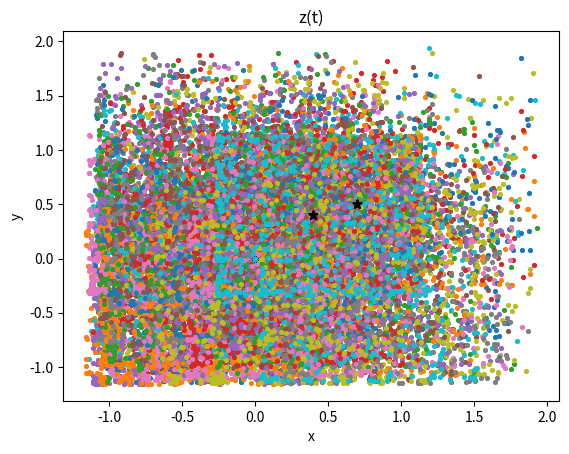

The script that saved this image:
import random
import numpy as np
import math
import matplotlib.pyplot as plt


# ants position. In the following called z=(x,y)
class Pos:

    def __init__(self, x, y):
        self.x = x
        self.y = y


psi = 5  # search range, could be a vector but in this model we take it as a number
phi = 7.5 / psi  # search diameter
p_nest = Pos(0.4, 0.4)  # nest position
p_food = Pos(0.7, 0.5)  # food position (coincides with global minimum of landscape potential f)
v_search = Pos(7.5 / (2 * psi) - p_nest.x, 7.5 / (2 * psi) - p_nest.y)  # needed in the model to roam both z>0 & z<0
r = 0.3  # chaotic annealing parameter: defines how quickly the colony synchronizes
delta = 0.5 * 1e-3  # upper limit on landscape potential (f(z)<delta -> z minimum)


class Ant:

    def __init__(self, s, z, t_h, c, v):
        self.s = s  # colony synchronization parameter
        self.z = z  # position (2D)
        self.t_h = t_h  # homing time
        self.c = c  # constant for nest position
        self.homing = False  # boolean value to check if the ant is homing
        self.v = v  # chaotic search center

    def chaotic_map(self):  # map to try out chaotic crawling. needed v to roam both z>0 & z<0
        self.z.x = self.z.x * math.exp(3 - psi * self.z.x)
        self.z.y = self.z.y * math.exp(3 - psi * self.z.y)

    def chaotic_annealing(self):  # variable s gradually decreases -> colony gradually organizes
        self.s = math.pow(self.s, (1 + r))

    def chaotic_crawling(self):  # when initially searching for food, r=0 and the model approximates to these eq.
        self.z.x = (self.z.x + self.v.x) * math.exp(3 - psi * (self.z.x + self.v.x)) - self.v.x
        self.z.y = (self.z.y + self.v.y) * math.exp(3 - psi * (self.z.y + self.v.y)) - self.v.y

    def model(self, a, b, w, t):
        self.z.x = (self.z.x + self.v.x) * math.exp((1 - math.exp(-a * self.s)) * (3 - psi * (self.z.x + self.v.x))) + \
            (abs(math.sin(w * t)) * (p_food.x - p_nest.x) - (self.z.x - p_nest.x)) * \
            math.exp((-2 * a * self.s) + b) - self.v.x
        self.z.y = (self.z.y + self.v.y) * math.exp((1 - math.exp(-a * self.s)) * (3 - psi * (self.z.y + self.v.y))) + \
            (abs(math.sin(w * t)) * (p_food.y - p_nest.y) - (self.z.y - p_nest.y)) * \
            math.exp((-2 * a * self.s) + b) - self.v.y
# w = frequency of nest->food->nest; a & b constants to fix weights of the exponential; t current time step


def dist(pos_1, pos_2):
    x1 = pos_1.x
    x2 = pos_2.x
    y1 = pos_1.y
    y2 = pos_2.y

    return math.sqrt(math.pow((x1 - x2), 2) + math.pow((y1 - y2), 2))


# landscape potential (energy function to minimize during search)
def landscape(pos):
    x = pos.x
    y = pos.y
    f: float = (math.pow((x - 0.7), 2) * (0.1 + math.pow((0.6 + y), 2))) \
        + (math.pow(y - 0.5, 2) * (0.15 + math.pow((0.4 + x), 2)))
    return f


def pos_generator(rng, center):
    # generate a random position on a square of L=rng around the nest
    # useless to generate it farther than phi/2 from p_nest since psi forces the ant to stay in the square of L=phi/2
    if rng < phi / 2:
        pass
    else:
        print("You are generating a position farther than the search radius from the nest, which is useless")
    x_n = center.x
    y_n = center.y
    x_gen = random.uniform(x_n - rng, x_n + rng)
    y_gen = random.uniform(y_n - rng, y_n + rng)
    z_gen = Pos(x_gen, y_gen)
    return z_gen


M = 5  # number of recruited ants
N = 50  # number of searching ants (whole colony: N+M)
t_max = 500  # number of iterations
colony = []  # whole colony
s_0 = 0.999  # initial value of organization parameter
min_t_h = 5  # minimum value for homing times
max_t_h = 20  # maximum value for homing times
min_c = 0.1  # minimum value for nest constant
max_c = 0.2  # maximum value for nest constant
# plots
plotX1 = [[0 for j in range(t_max)] for i in range(N)]
plotY1 = [[0 for q in range(t_max)] for p in range(N)]
plotX2 = [[0 for m in range(t_max)] for n in range(N+M)]
plotY2 = [[0 for b in range(t_max)] for a in range(N+M)]
plotX3 = [[0 for m in range(t_max)] for n in range(N+M)]
plotY3 = [[0 for b in range(t_max)] for a in range(N+M)]
plotX4 = [[0 for m in range(t_max)] for n in range(N+M)]
plotY4 = [[0 for b in range(t_max)] for a in range(N+M)]
plotX_h = [[0 for m in range(t_max)] for n in range(N+M)]
plotY_h = [[0 for b in range(t_max)] for a in range(N+M)]

for i in range(N+M):  # filling colony
    T_h = random.randint(min_t_h, max_t_h)  # generate t_h
    C = random.uniform(min_c, max_c)  # generate c
    ant_gen = Ant(s_0, pos_generator(0.1, v_search), T_h, C, v_search)
    colony.append(ant_gen)

food_found = False
T = [0] * N  # list of counters for homing times
TH = [0] * N  # counter to check how much time it takes for ants to reach their nest

for t1 in range(t_max):  # food search loop (+ homing)
    print("t1= " + str(t1))
    for i in range(N):  # first, checking which ants have reached their homing time
        # could be that ants can't find their nest in time for T to be again equal to t_h, so needed to check
        if colony[i].t_h == T[i] and not colony[i].homing:
            T[i] = 0
            TH[i] = 0
            colony[i].homing = True  # ant i is now heading home instead of looking for food
            print("ant " + str(i) + " is heading home")
            # centering chaotic search around current position to look for the nest in the homing process
            v_home = Pos(7.5 / (2 * psi) - colony[i].z.x, 7.5 / (2 * psi) - colony[i].z.y)
            colony[i].v = pos_generator(0.1, v_home)

    for i in range(N):
        if not colony[i].homing:  # if ant i is not heading home, then it should be looking for food
            T[i] += 1  # ants get tired when searching for food (not while homing)
            colony[i].chaotic_crawling()
            plotX1[i][t1] = colony[i].z.x
            plotY1[i][t1] = colony[i].z.y
            if landscape(colony[i].z) < delta:
                print("*** ant " + str(i) + " has found food in z = (" + str(colony[i].z.x) + ", " +
                      str(colony[i].z.y) + ") after " + str(t1) + "time steps  ***")
                food_found = True
                break
        else:  # if homing
            colony[i].chaotic_crawling()
            TH[i] += 1
            plotX_h[i][t1] = colony[i].z.x
            plotY_h[i][t1] = colony[i].z.y
            if dist(colony[i].z, p_nest) < colony[i].c:
                print("ant " + str(i) + " has found nest in z = (" + str(colony[i].z.x) + ", " +
                      str(colony[i].z.y) + ") after " + str(TH[i]) + " time steps. It's nest constant was " +
                      str(colony[i].c))
                colony[i].homing = False
                colony[i].v = v_search
    if food_found:
        break

for i in range(N):
    plt.scatter(plotX1[i], plotY1[i], marker=".", s=30)
plt.scatter(p_nest.x, p_nest.y, marker="*", s=40, color="black")
plt.scatter(p_food.x, p_food.y, marker="*", s=40, color="black")
plt.xlabel('x')
plt.ylabel('y')
plt.title('z(t)')
plt.show()
for i in range(N):
    plt.scatter(plotX_h[i], plotY_h[i], marker=".", s=30)
plt.scatter(p_nest.x, p_nest.y, marker="*", s=40, color="black")
plt.scatter(p_food.x, p_food.y, marker="*", s=40, color="black")
plt.xlabel('x')
plt.ylabel('y')
plt.title('z(t) of homing ants')
plt.show()

# ant that found food goes back and recruits M more ants to follow on the search
# Also, check that homing is right
if food_found:
    for t2 in range(t_max):
        for i in range(N+M):
            colony[i].chaotic_annealing()  # decrement of s
            colony[i].model(2.5, 0.5, 0.11, t2)
            if 0 < colony[i].z.x < 0.01 and 0 < colony[i].z.y < 0.01:
                print("ant " + str(i) + " has position (" + str(colony[i].z.x) + ", " + str(colony[i].z.y) + ") at "
                      "time t2 = " + str(t2))
            if t2 < 20:
                plotX2[i][t2] = colony[i].z.x
                plotY2[i][t2] = colony[i].z.y
            if 20 < t2 < 100:
                plotX3[i][t2] = colony[i].z.x
                plotY3[i][t2] = colony[i].z.y
            if t2 > 300:
                plotX4[i][t2] = colony[i].z.x
                plotY4[i][t2] = colony[i].z.y


for i in range(N+M):
    plt.scatter(plotX2[i], plotY2[i], marker=".", s=30)
plt.scatter(p_nest.x, p_nest.y, marker="*", s=40, color="black")
plt.scatter(p_food.x, p_food.y, marker="*", s=40, color="black")
plt.xlabel('x')
plt.ylabel('y')
plt.title('z(t)')
plt.show()
for i in range(N+M):
    plt.scatter(plotX3[i], plotY3[i], marker=".", s=30)
plt.scatter(p_nest.x, p_nest.y, marker="*", s=40, color="black")
plt.scatter(p_food.x, p_food.y, marker="*", s=40, color="black")
plt.xlabel('x')
plt.ylabel('y')
plt.title('z(t)')
plt.show()
for i in range(N+M):
    plt.plot(plotX4[i], plotY4[i])
plt.scatter(p_nest.x, p_nest.y, marker="*", s=40, color="black")
plt.scatter(p_food.x, p_food.y, marker="*", s=40, color="black")
plt.xlabel('x')
plt.ylabel('y')
plt.title('z(t)')
plt.show()




